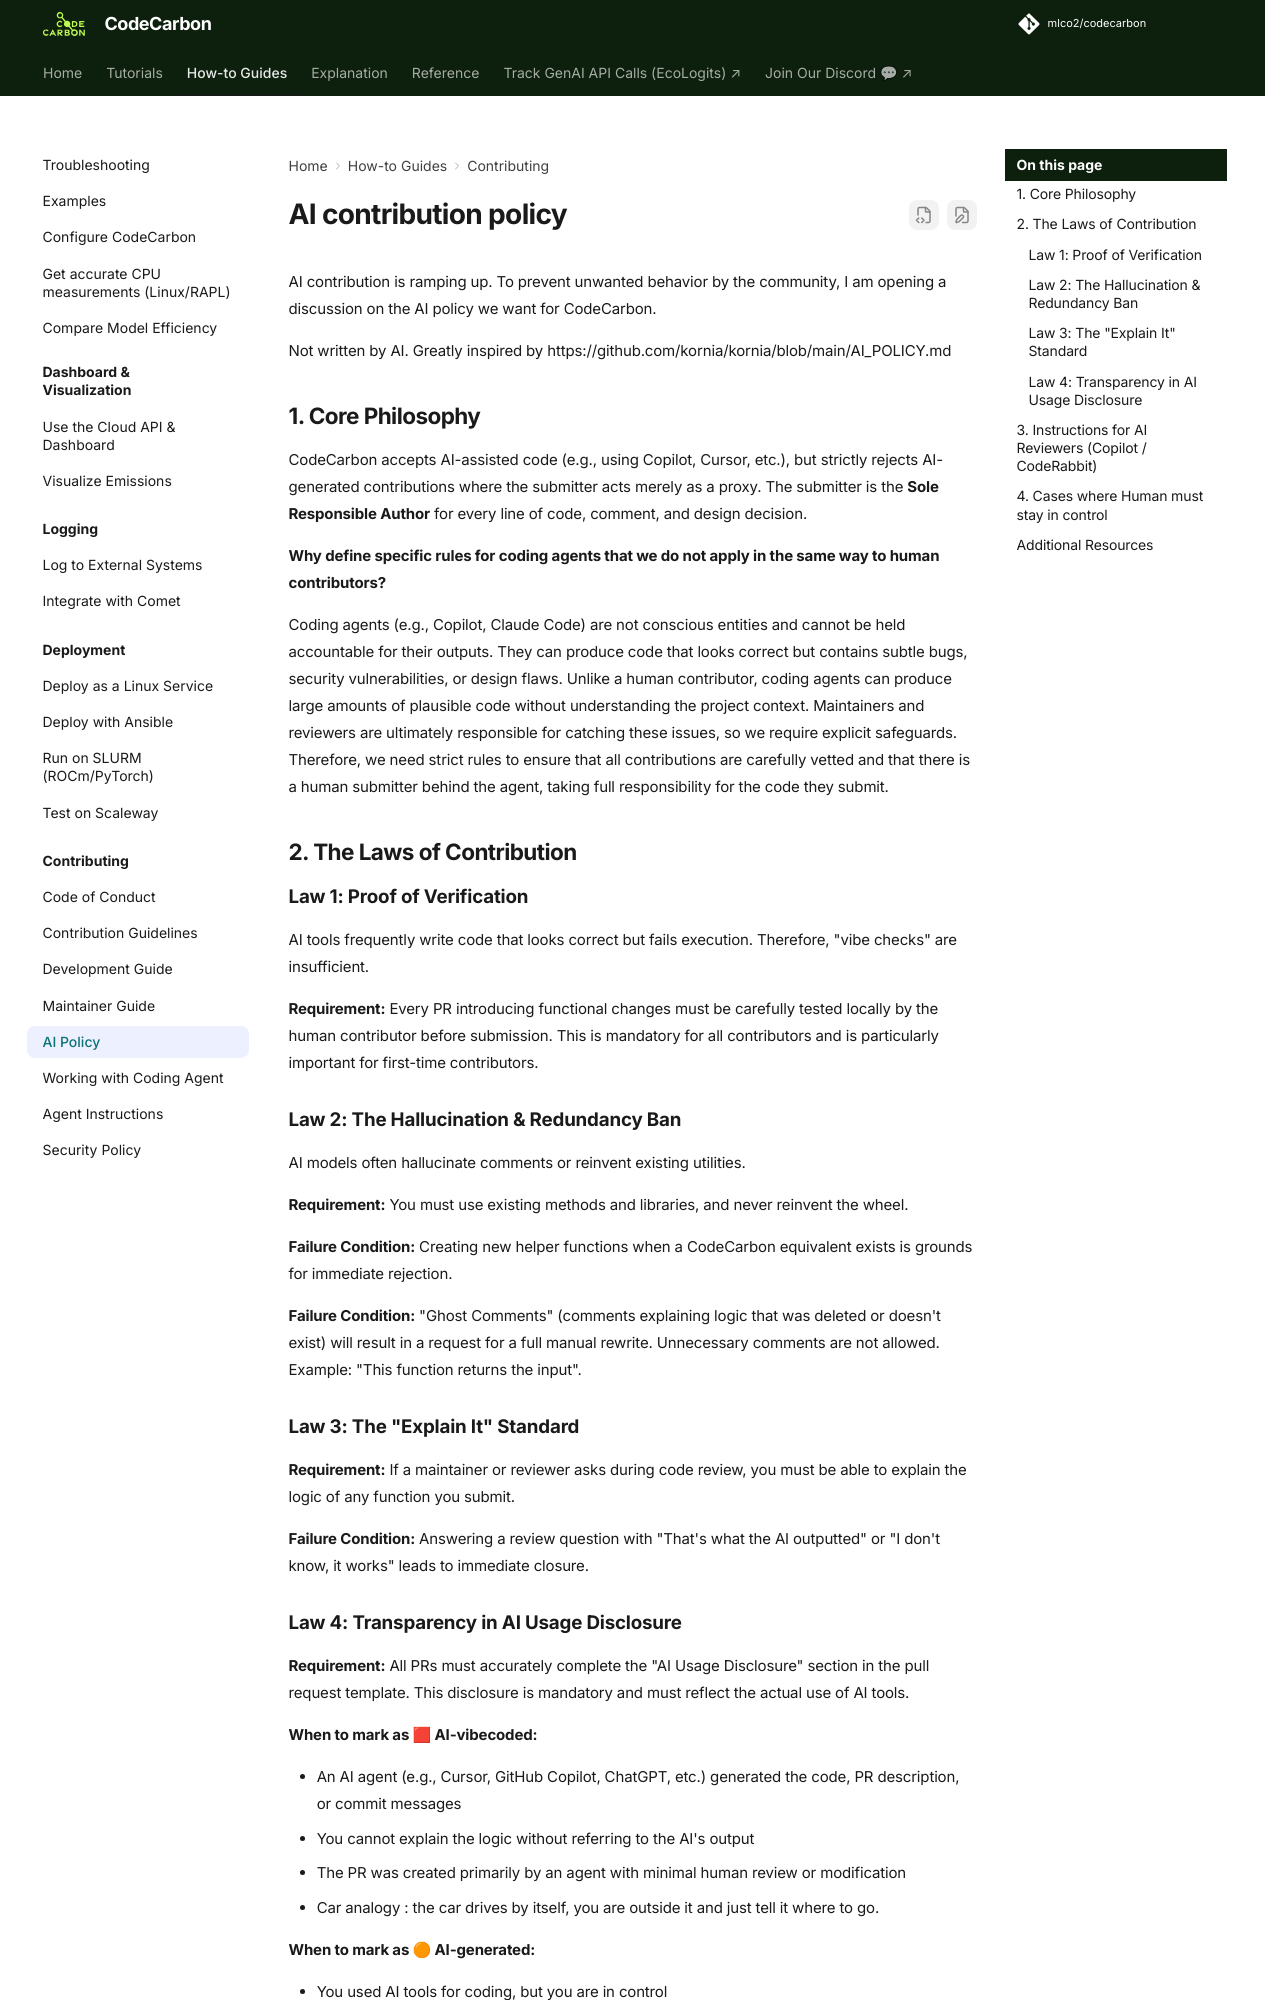

repository: mlco2/codecarbon · page: 3.3/how-to/ai_policy/index.html · generator: mkdocs

# AI contribution policy

AI contribution is ramping up. To prevent unwanted behavior by the community, I am opening a discussion on the AI policy we want for CodeCarbon.

Not written by AI. Greatly inspired by https://github.com/kornia/kornia/blob/main/AI_POLICY.md

## 1. Core Philosophy

CodeCarbon accepts AI-assisted code (e.g., using Copilot, Cursor, etc.), but strictly rejects AI-generated contributions where the submitter acts merely as a proxy. The submitter is the **Sole Responsible Author** for every line of code, comment, and design decision.

**Why define specific rules for coding agents that we do not apply in the same way to human contributors?**

Coding agents (e.g., Copilot, Claude Code) are not conscious entities and cannot be held accountable for their outputs. They can produce code that looks correct but contains subtle bugs, security vulnerabilities, or design flaws. Unlike a human contributor, coding agents can produce large amounts of plausible code without understanding the project context. Maintainers and reviewers are ultimately responsible for catching these issues, so we require explicit safeguards. Therefore, we need strict rules to ensure that all contributions are carefully vetted and that there is a human submitter behind the agent, taking full responsibility for the code they submit.

## 2. The Laws of Contribution

### Law 1: Proof of Verification

AI tools frequently write code that looks correct but fails execution. Therefore, "vibe checks" are insufficient.

**Requirement:** Every PR introducing functional changes must be carefully tested locally by the human contributor before submission. This is mandatory for all contributors and is particularly important for first-time contributors.

### Law 2: The Hallucination & Redundancy Ban

AI models often hallucinate comments or reinvent existing utilities.

**Requirement:** You must use existing methods and libraries, and never reinvent the wheel.

**Failure Condition:** Creating new helper functions when a CodeCarbon equivalent exists is grounds for immediate rejection.

**Failure Condition:** "Ghost Comments" (comments explaining logic that was deleted or doesn't exist) will result in a request for a full manual rewrite. Unnecessary comments are not allowed. Example: "This function returns the input".

### Law 3: The "Explain It" Standard

**Requirement:** If a maintainer or reviewer asks during code review, you must be able to explain the logic of any function you submit.

**Failure Condition:** Answering a review question with "That's what the AI outputted" or "I don't know, it works" leads to immediate closure.
